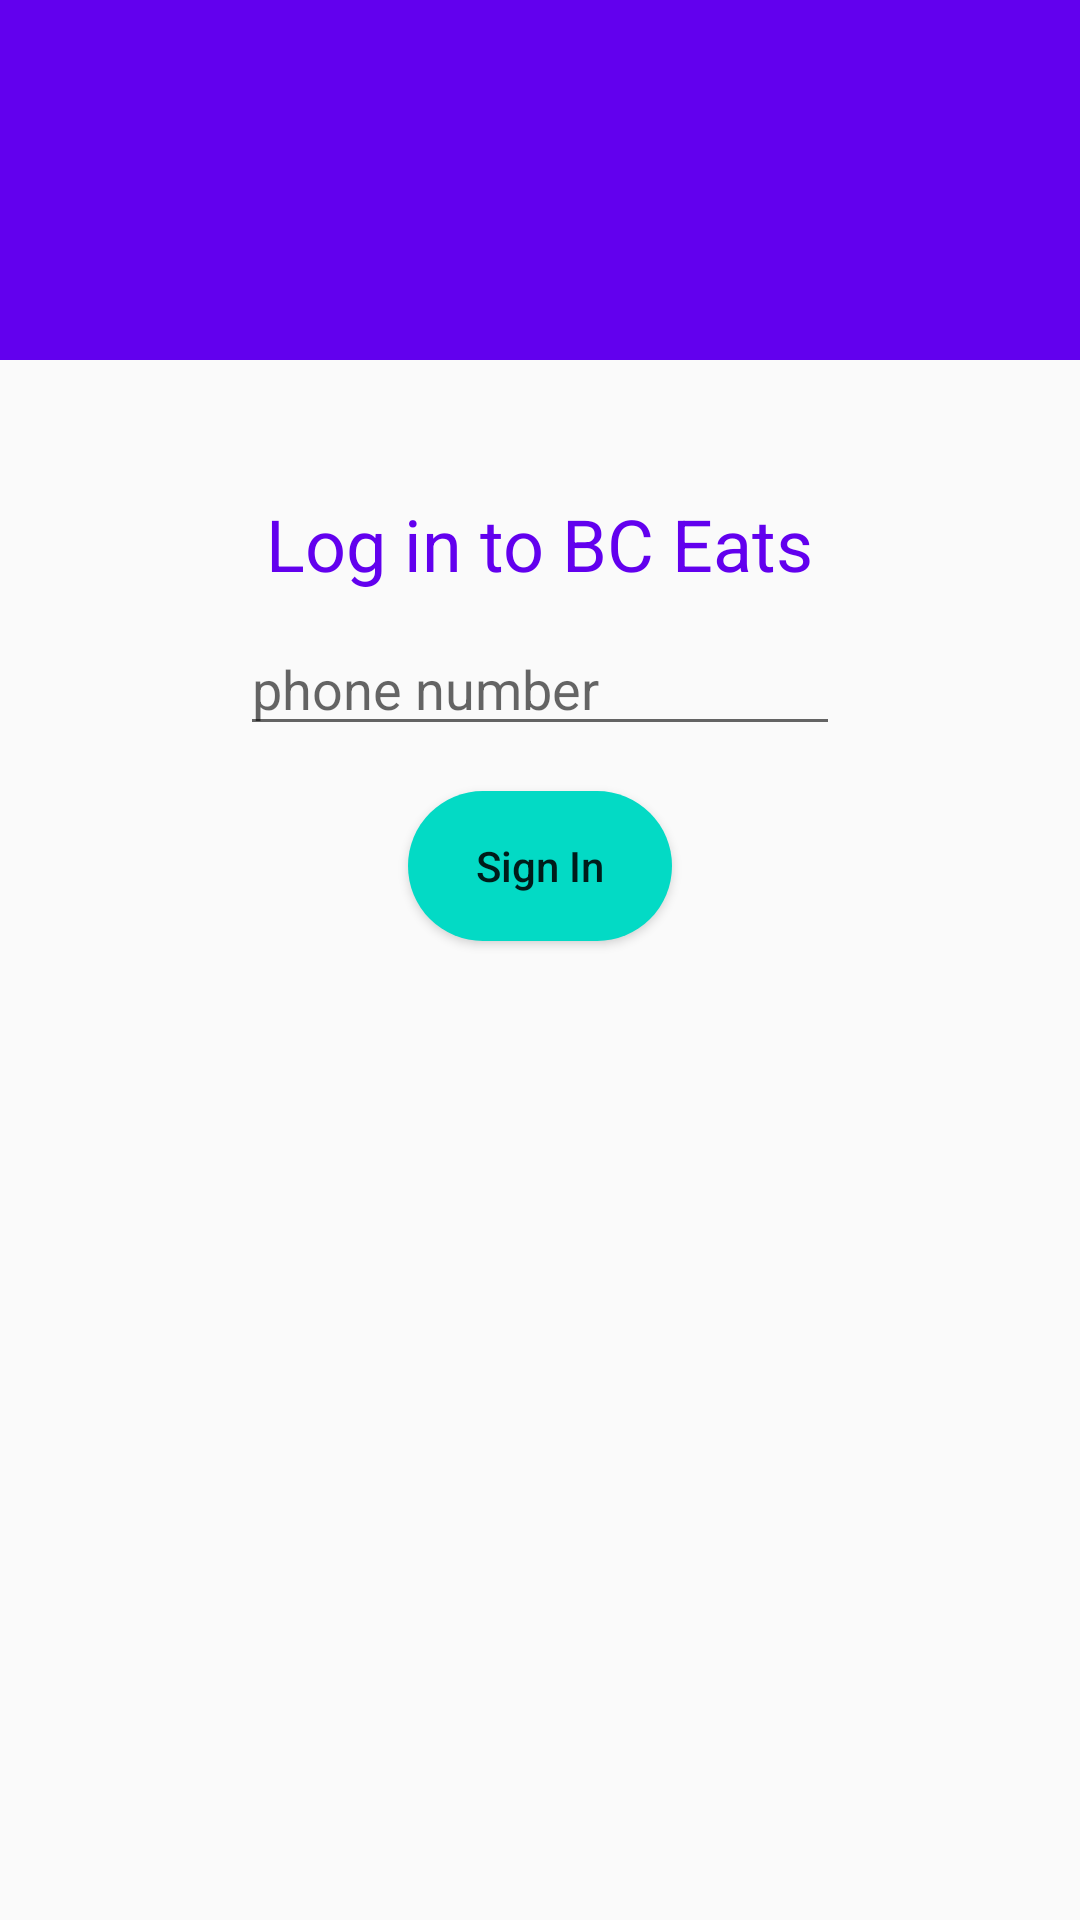

This screen was rendered from an Android layout file. Write that file and the resources it references.
<!-- AndroidManifest.xml: application theme AppTheme -->
<!-- res/layout/pj_activity_login.xml -->
<?xml version="1.0" encoding="utf-8"?>
<RelativeLayout xmlns:android="http://schemas.android.com/apk/res/android"
    xmlns:app="http://schemas.android.com/apk/res-auto"
    xmlns:tools="http://schemas.android.com/tools"
    android:layout_width="match_parent"
    android:layout_height="match_parent">


    <ImageView
        android:id="@+id/imageView"
        android:layout_width="match_parent"
        android:layout_height="120dp"
        android:contentDescription="blue banner"
        android:background="@color/colorPrimary" />

    <RelativeLayout
        android:id="@+id/container"
        android:layout_width="match_parent"
        android:layout_height="match_parent"
        android:layout_below="@id/imageView"
        android:orientation="vertical"
        android:padding="20dp">

        <TextView
            android:id="@+id/textView"
            android:layout_width="wrap_content"
            android:layout_height="wrap_content"
            android:layout_centerHorizontal="true"
            android:layout_marginTop="25dp"
            android:text="Log in to BC Eats"
            android:textAppearance="@style/Base.TextAppearance.AppCompat.Headline"
            android:textColor="@color/colorPrimary" />

        <EditText
            android:id="@+id/phone_et"
            android:layout_width="200dp"
            android:layout_height="wrap_content"
            android:layout_below="@id/textView"
            android:layout_centerHorizontal="true"
            android:layout_marginTop="10dp"
            android:drawablePadding="10dp"
            android:hint="phone number" />

        <Button
            android:id="@+id/login_bt"
            android:layout_width="wrap_content"
            android:layout_height="wrap_content"
            android:layout_below="@id/phone_et"
            android:layout_centerHorizontal="true"
            android:layout_marginTop="15dp"
            android:background="@drawable/circular_buttons"
            android:text="Sign In"
            android:textAllCaps="false"/>

    </RelativeLayout>

</RelativeLayout>
<!-- resources referenced by this layout -->
<resources>
  <color name="colorPrimary">#6200EE</color>
  <!-- drawable circular_buttons (drawable) -->
  <?xml version="1.0" encoding="utf-8"?>
  <selector xmlns:android="http://schemas.android.com/apk/res/android">
      <item>
          <shape android:shape="rectangle">
              <corners android:radius="100dp"/>
              <size
                  android:width="50dp"
                  android:height="50dp"/>
              <solid android:color="@color/colorAccent"/>
          </shape>
      </item>
  </selector>
  <style name="AppTheme" parent="Theme.AppCompat.Light.DarkActionBar">
          
          <item name="colorPrimary">@color/colorPrimary</item>
          <item name="colorPrimaryDark">@color/colorPrimaryDark</item>
          <item name="colorAccent">@color/colorAccent</item>
      </style>
  <color name="colorAccent">#03DAC5</color>
  <color name="colorPrimaryDark">#3700B3</color>
</resources>
